Dataset: noodles (GitHub, nakam7/keras-cnn-demo). Classes: ramen, udon.

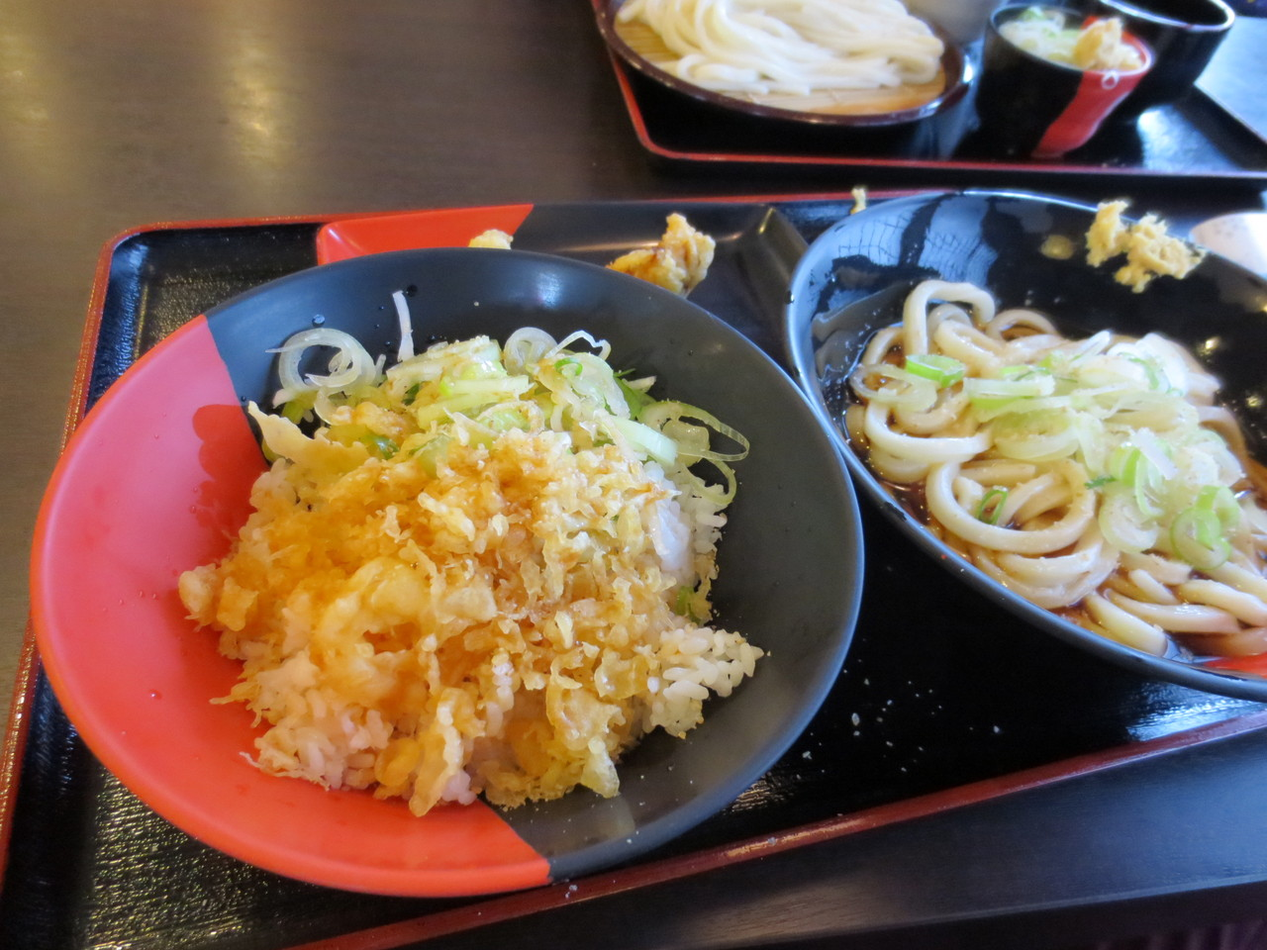
Label: udon

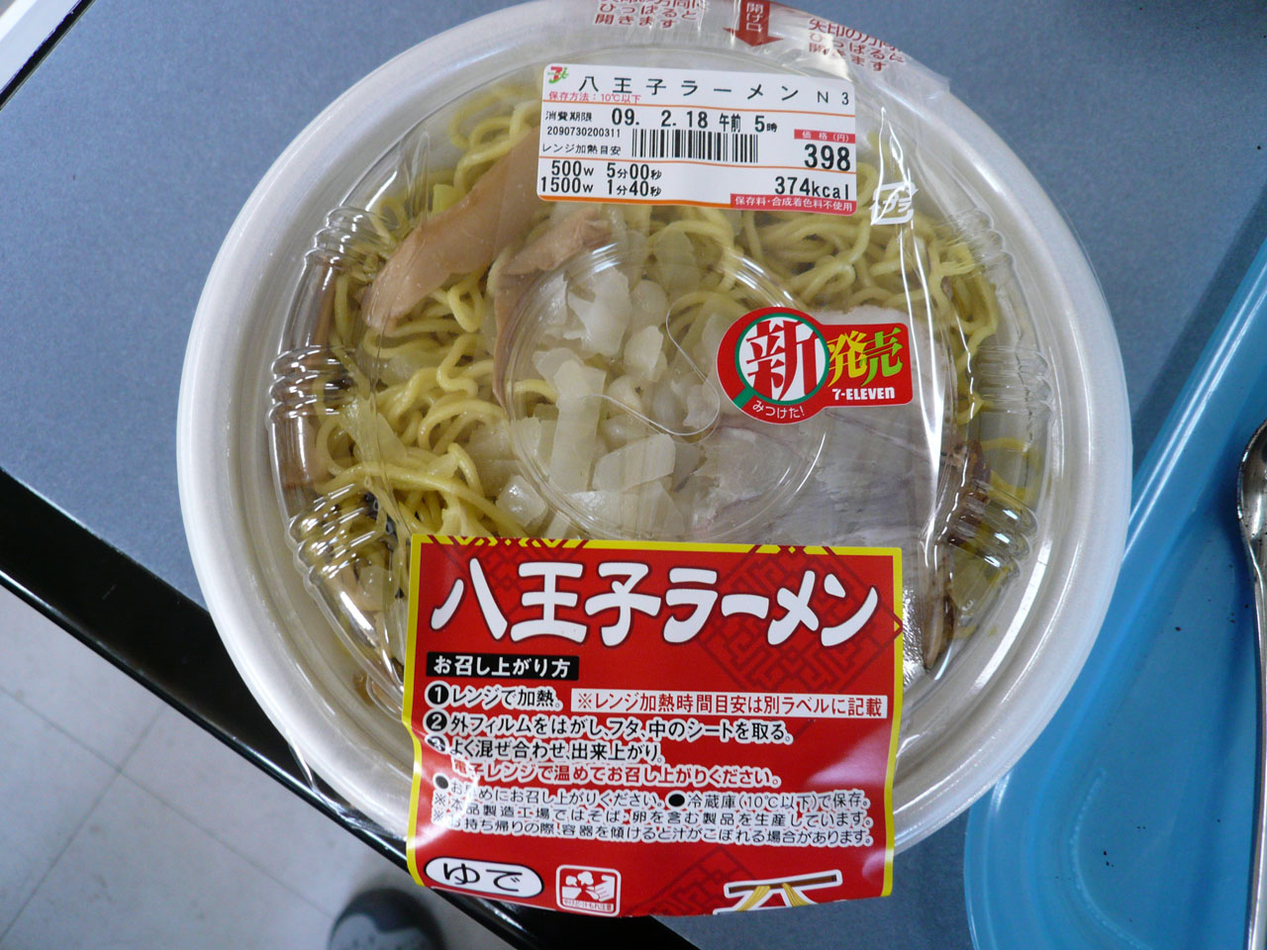
Label: ramen

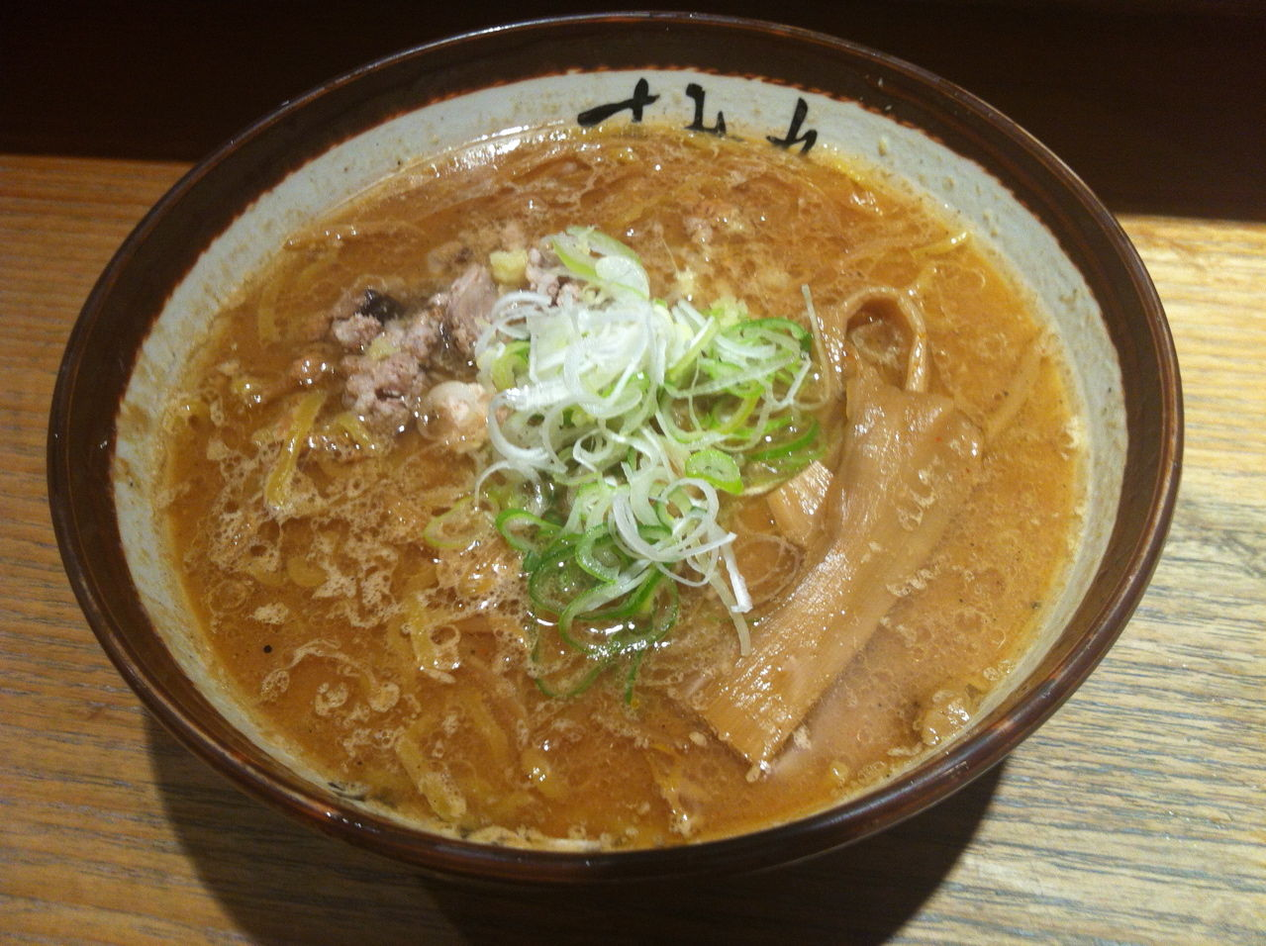
Label: ramen

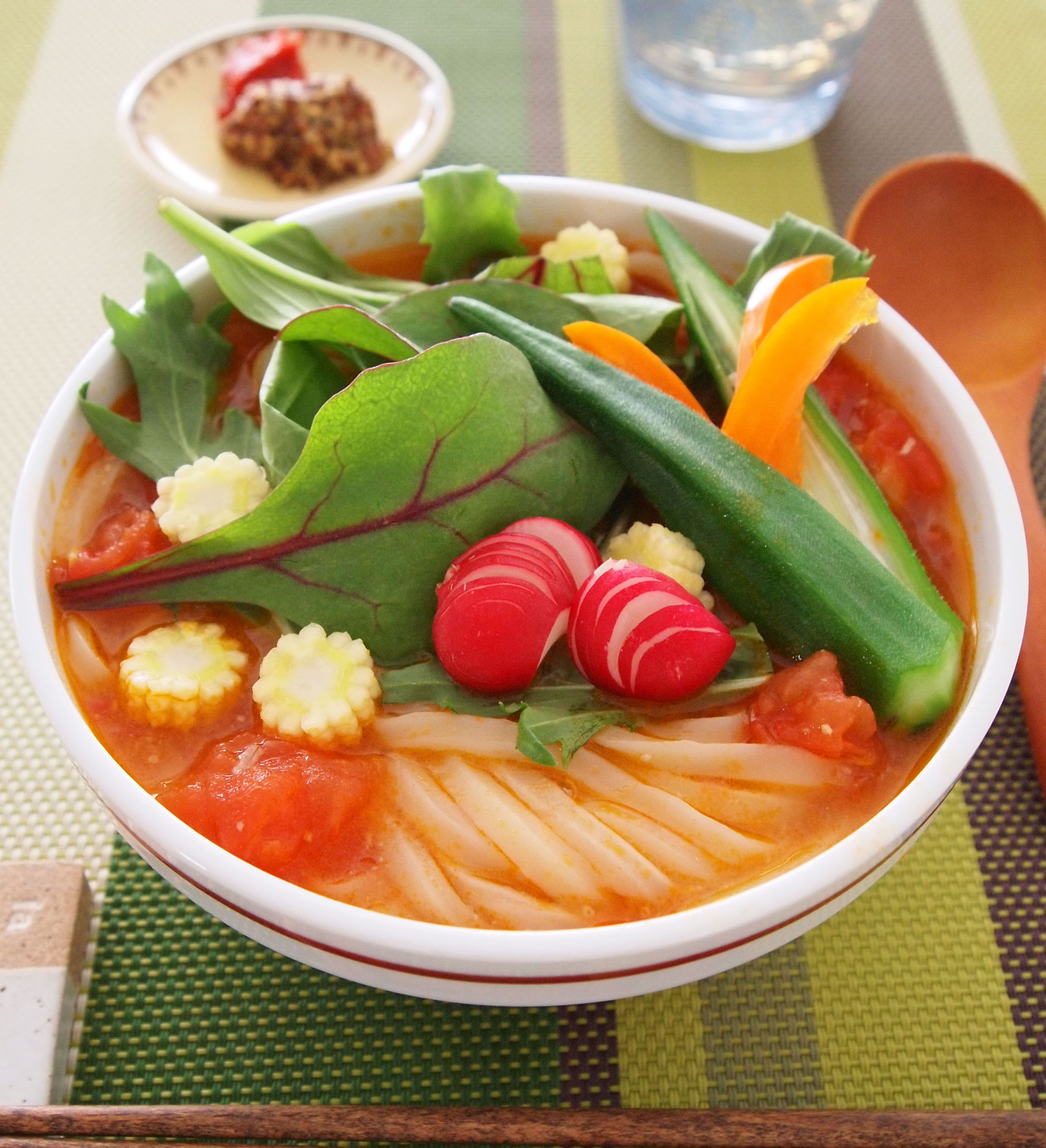
Label: udon

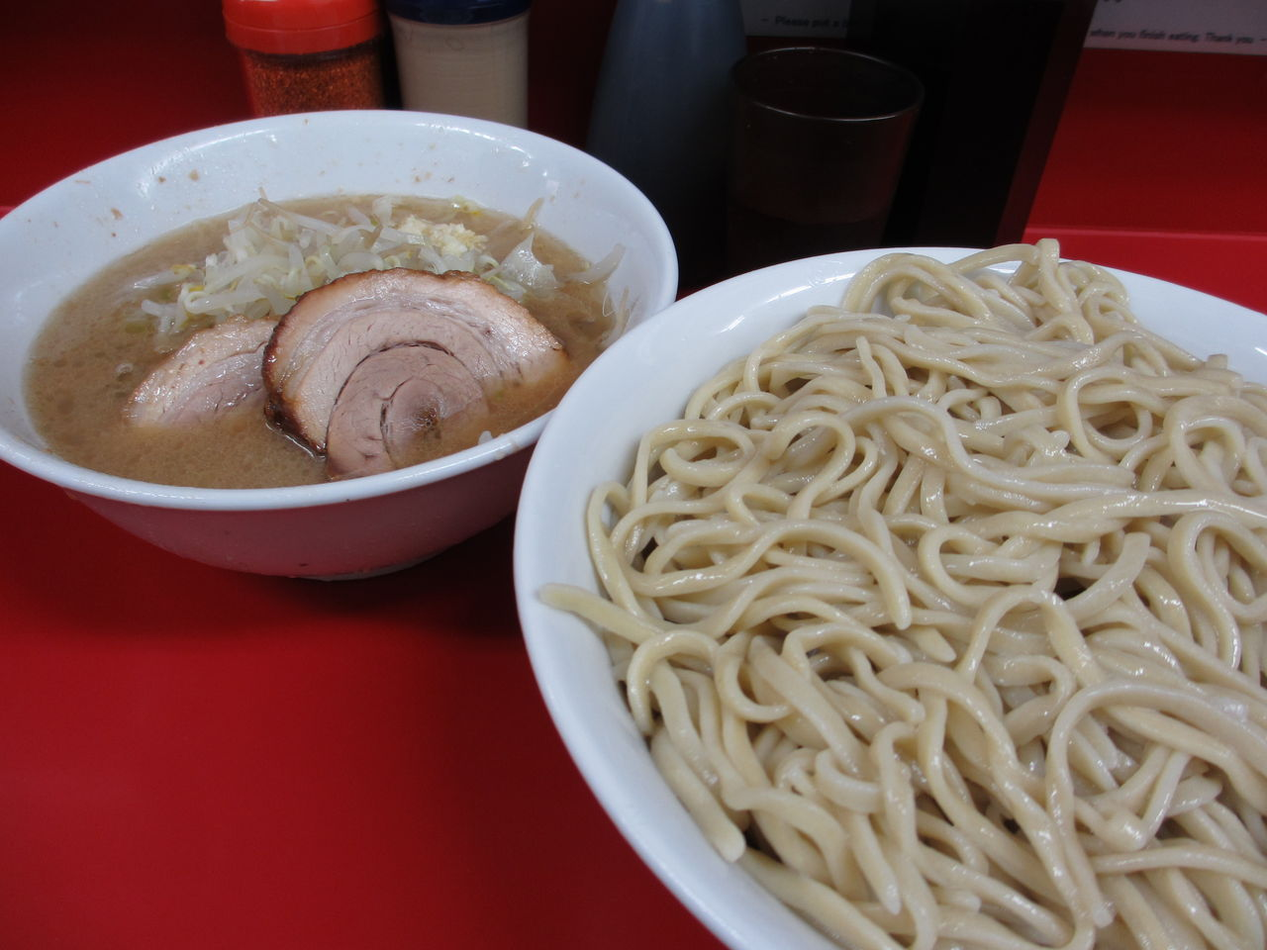
Label: ramen

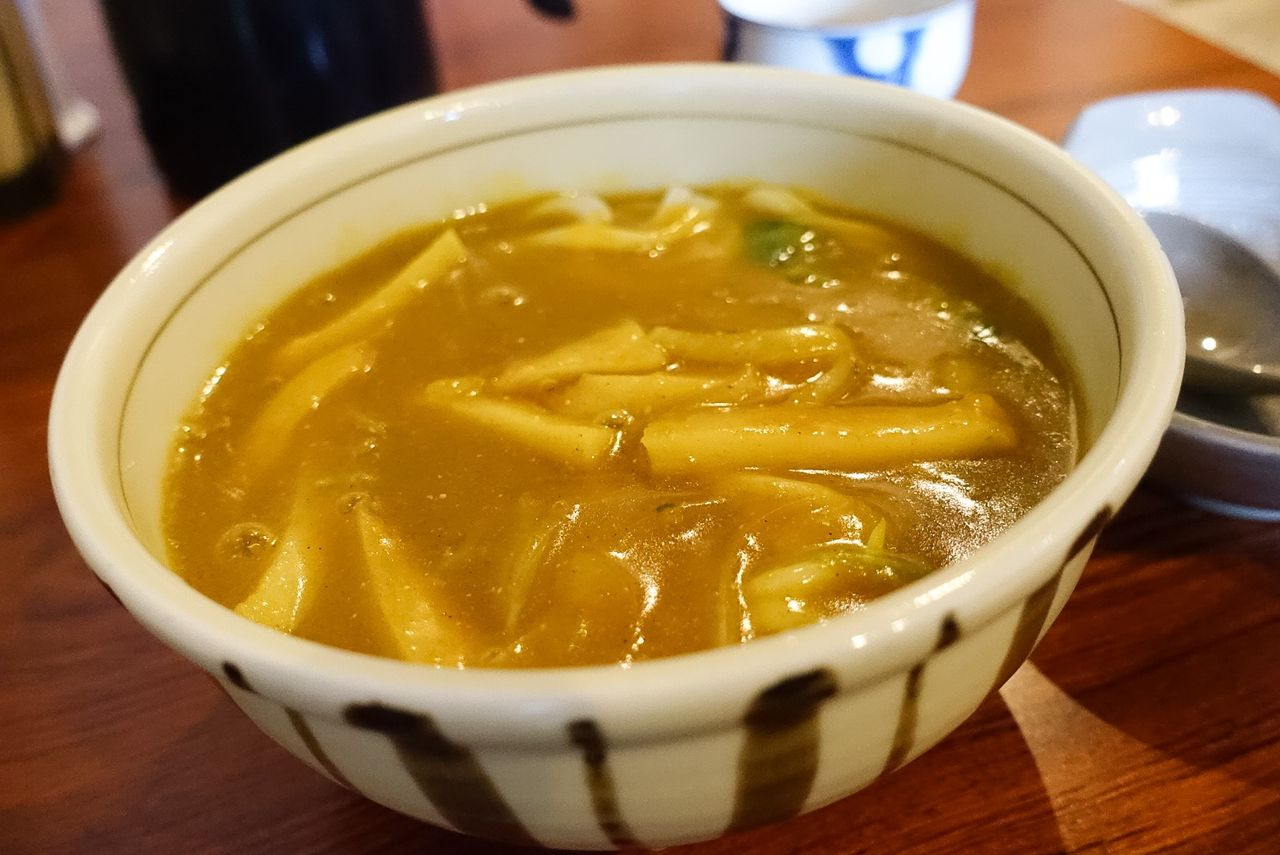
Label: udon
